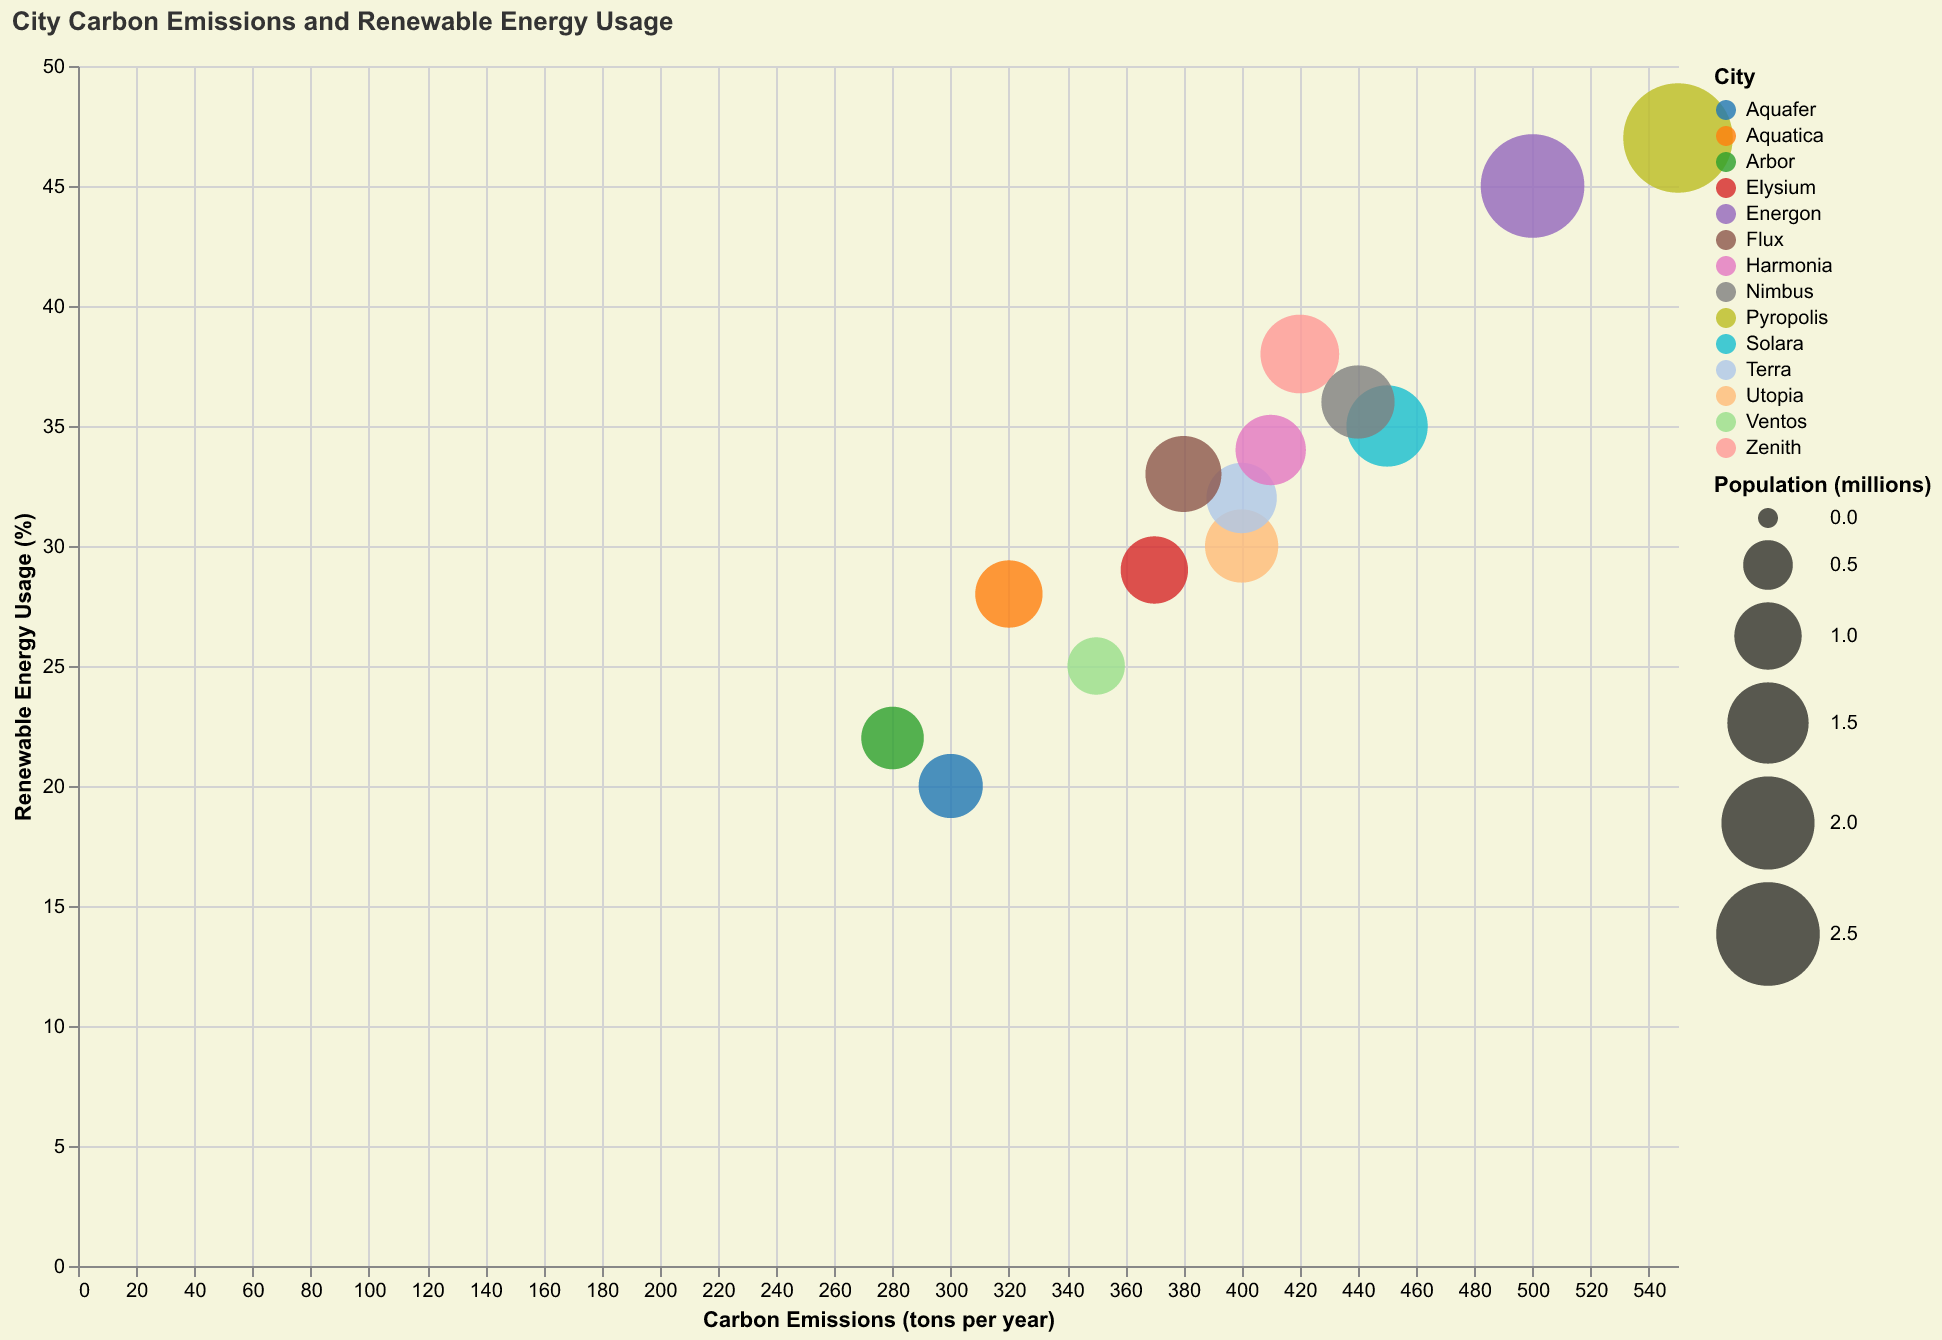

The table this chart was drawn from, first rows:
City, Carbon Emissions (tons per year), Renewable Energy Usage (%), Population (millions)
Utopia, 400, 30, 1.2
Energon, 500, 45, 2.5
Aquafer, 300, 20, 0.9
Solara, 450, 35, 1.5
Ventos, 350, 25, 0.7
Terra, 400, 32, 1.1
Arbor, 280, 22, 0.85
Pyropolis, 550, 47, 2.8
Aquatica, 320, 28, 1.0
Flux, 380, 33, 1.3
Zenith, 420, 38, 1.4
Elysium, 370, 29, 1.0
Harmonia, 410, 34, 1.1
Nimbus, 440, 36, 1.2
